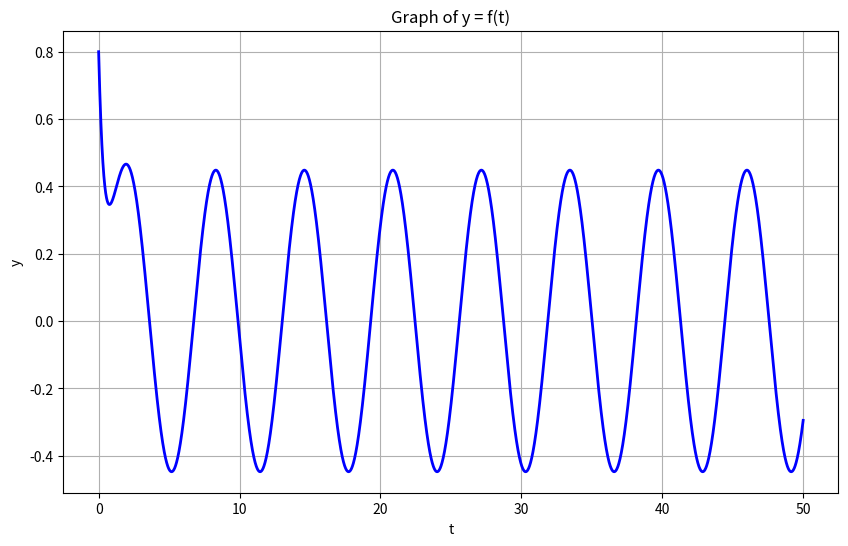

Source code (Python):
import numpy as np
import matplotlib.pyplot as plt

first_t = 0
first_y = 0.8
alpha = 2
#  dy/dt + 2y = t

def eval_y_at_t(t):
    step_size = (t - first_t) / 100
    curr_t = first_t
    curr_y = first_y
    while curr_t < t:
        # curr_y = curr_y + (step_size * (curr_t - (alpha * curr_y)))
        curr_y = curr_y + (step_size * ((curr_t ** 2) - (alpha * curr_y)))
        curr_t += step_size
        
    return curr_y

def draw_and_eval():
    t = 50
    step_size = 0.01
    y_values = [first_y]
    t_values = [first_t]
    curr_t = first_t
    curr_y = first_y
    while curr_t < t:
        # curr_y = curr_y + (step_size * (curr_t - (alpha * curr_y)))
        # curr_y = curr_y + (step_size * ((curr_t ** 2) - (alpha * curr_y)))
        curr_y = curr_y + (step_size * (np.sin(curr_t) - (alpha * curr_y)))
        curr_t += step_size
        y_values.append(curr_y)
        t_values.append(curr_t)
    
    # Create the plot
    plt.figure(figsize=(10, 6))
    plt.plot(t_values, y_values, 'b-', linewidth=2)
    plt.title('Graph of y = f(t)')
    plt.xlabel('t')
    plt.ylabel('y')
    plt.grid(True)
    plt.savefig('function_graph.png')
    plt.show()

def draw_graph():
    
    # Create an array of t values from 0 to 100 with step size 1
    t_values = np.arange(0, 101, 1)
    
    # Calculate y values for each t using eval_y_at_t
    y_values = [eval_y_at_t(t) for t in t_values]
    
    # Create the plot
    plt.figure(figsize=(10, 6))
    plt.plot(t_values, y_values, 'b-', linewidth=2)
    plt.title('Graph of y = f(t)')
    plt.xlabel('t')
    plt.ylabel('y')
    plt.grid(True)
    plt.savefig('function_graph.png')
    plt.show()
        



if __name__ == '__main__':
    # draw_graph()
    draw_and_eval()
    
    